Photos from the image-classification dataset "processed" in the GitHub repository matcgoes/fastai-sportsball-classifier. Its 13 classes are: american football, basketball, bowling, cricket, golf, ice hockey, lacross, pool, rugby, soccer, softball, tennis, volleyball.

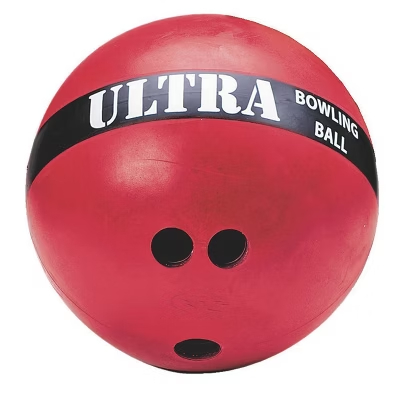
Label: bowling

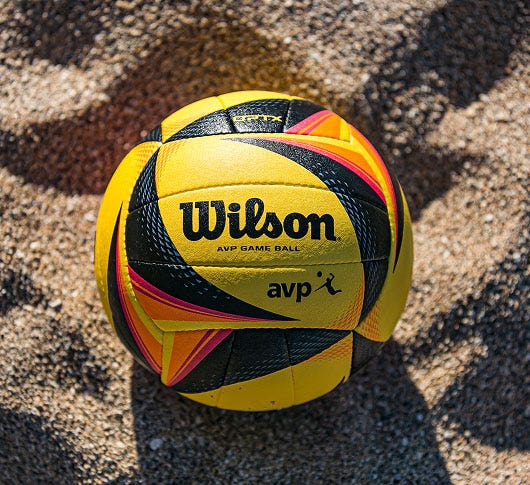
Label: volleyball

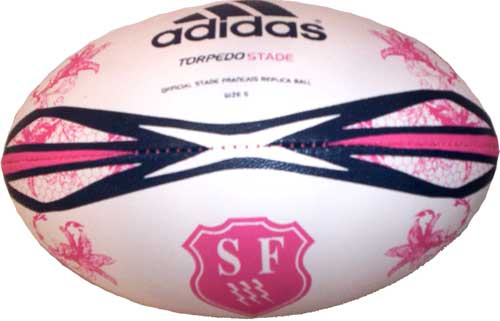
Label: rugby

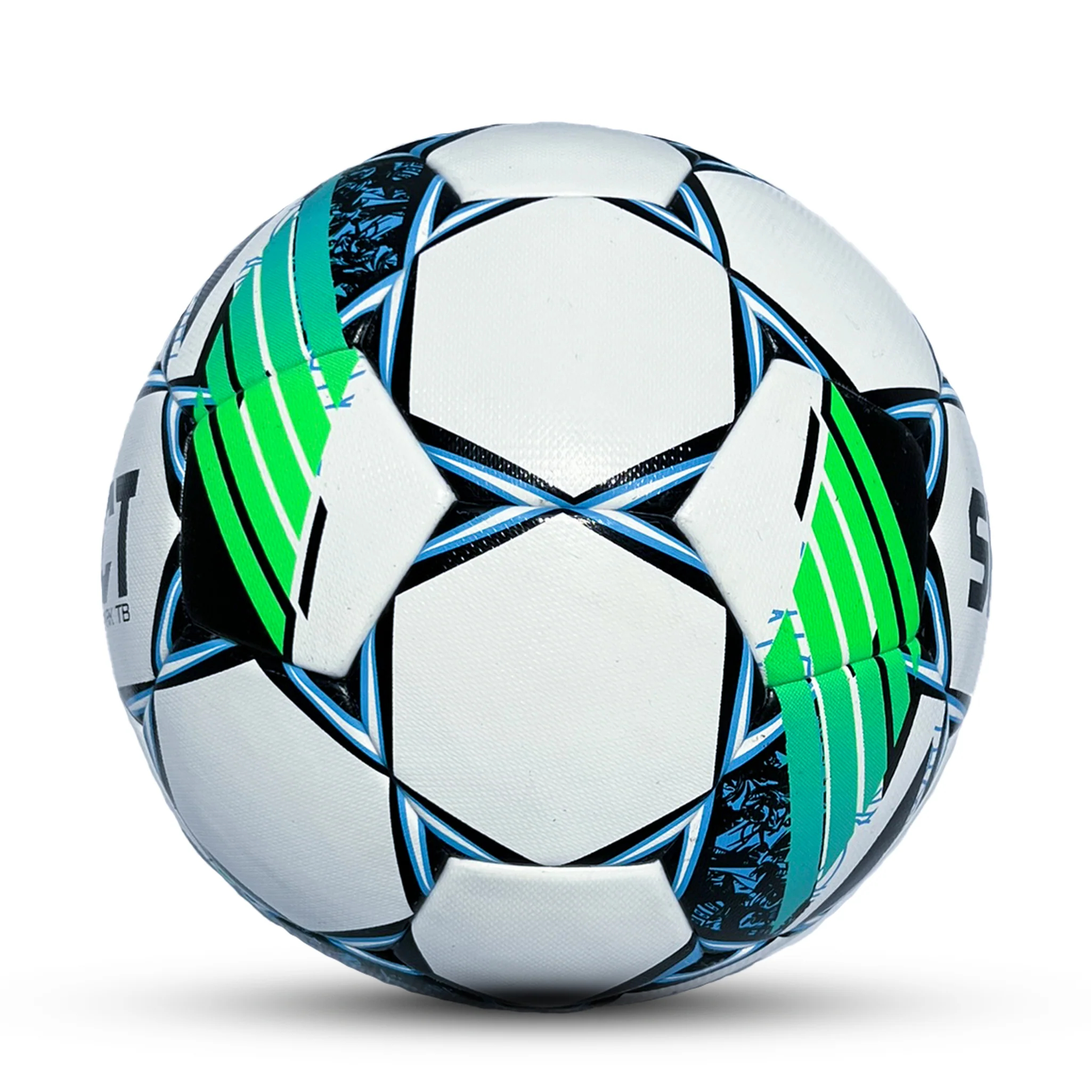
Label: soccer

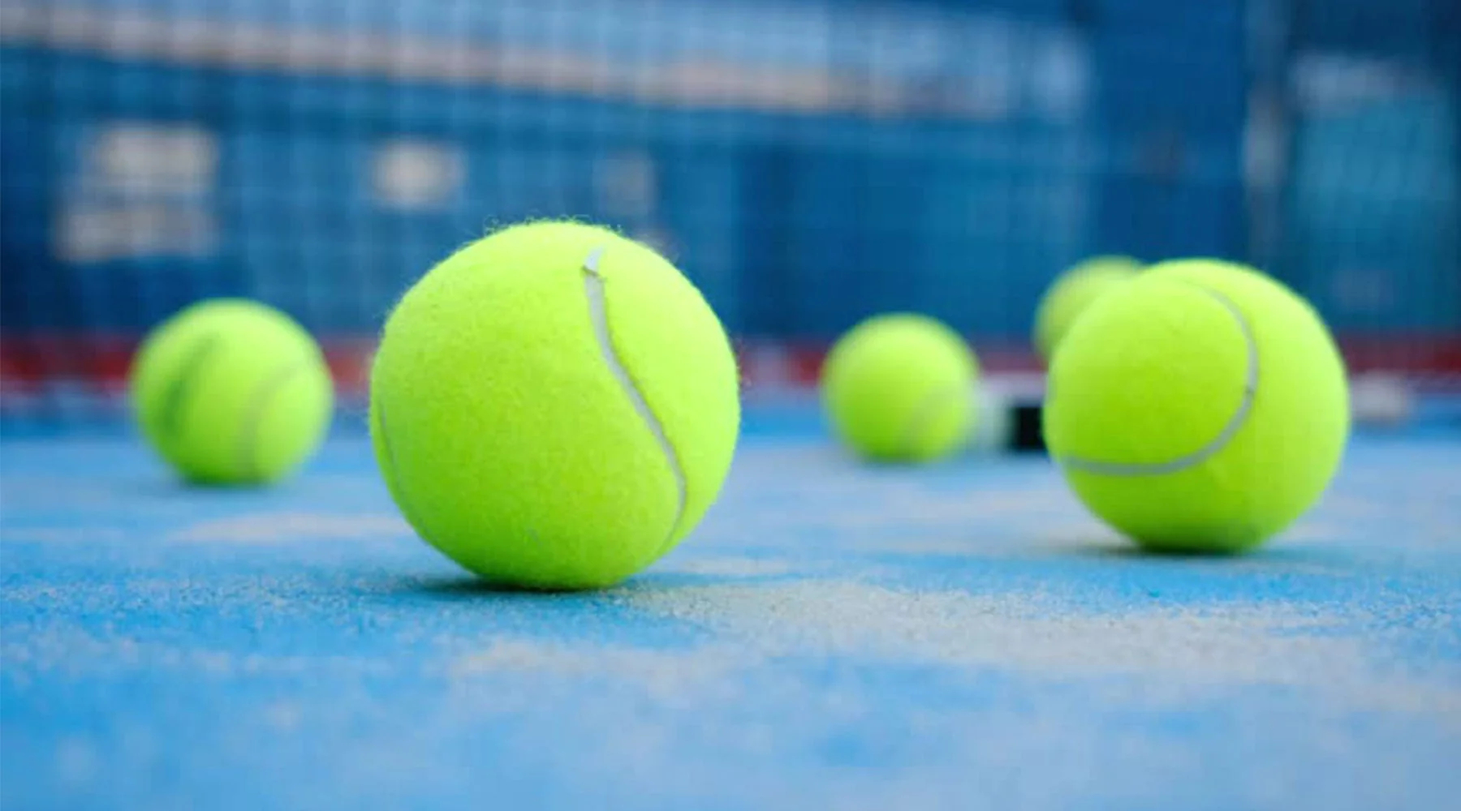
Label: tennis

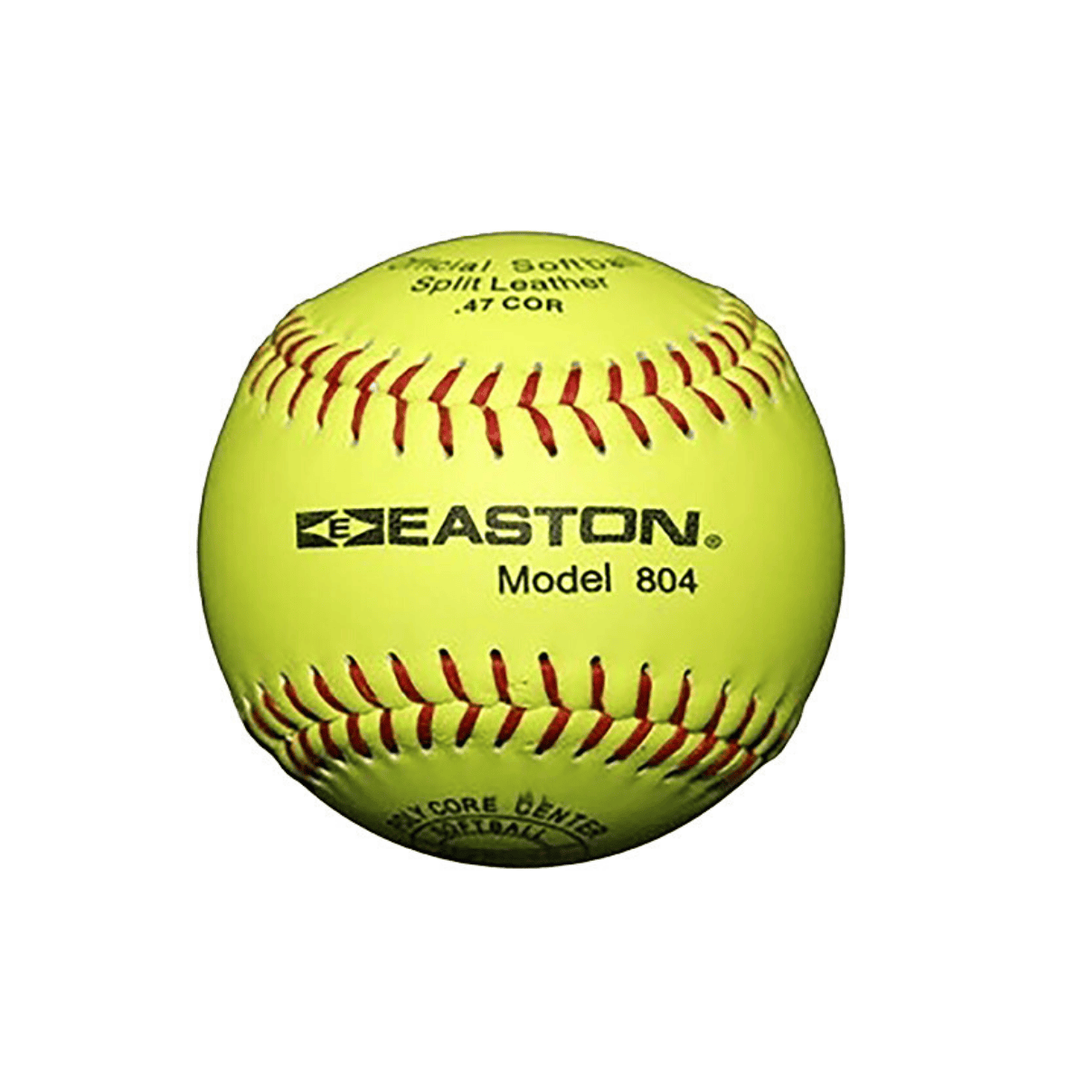
Label: softball
